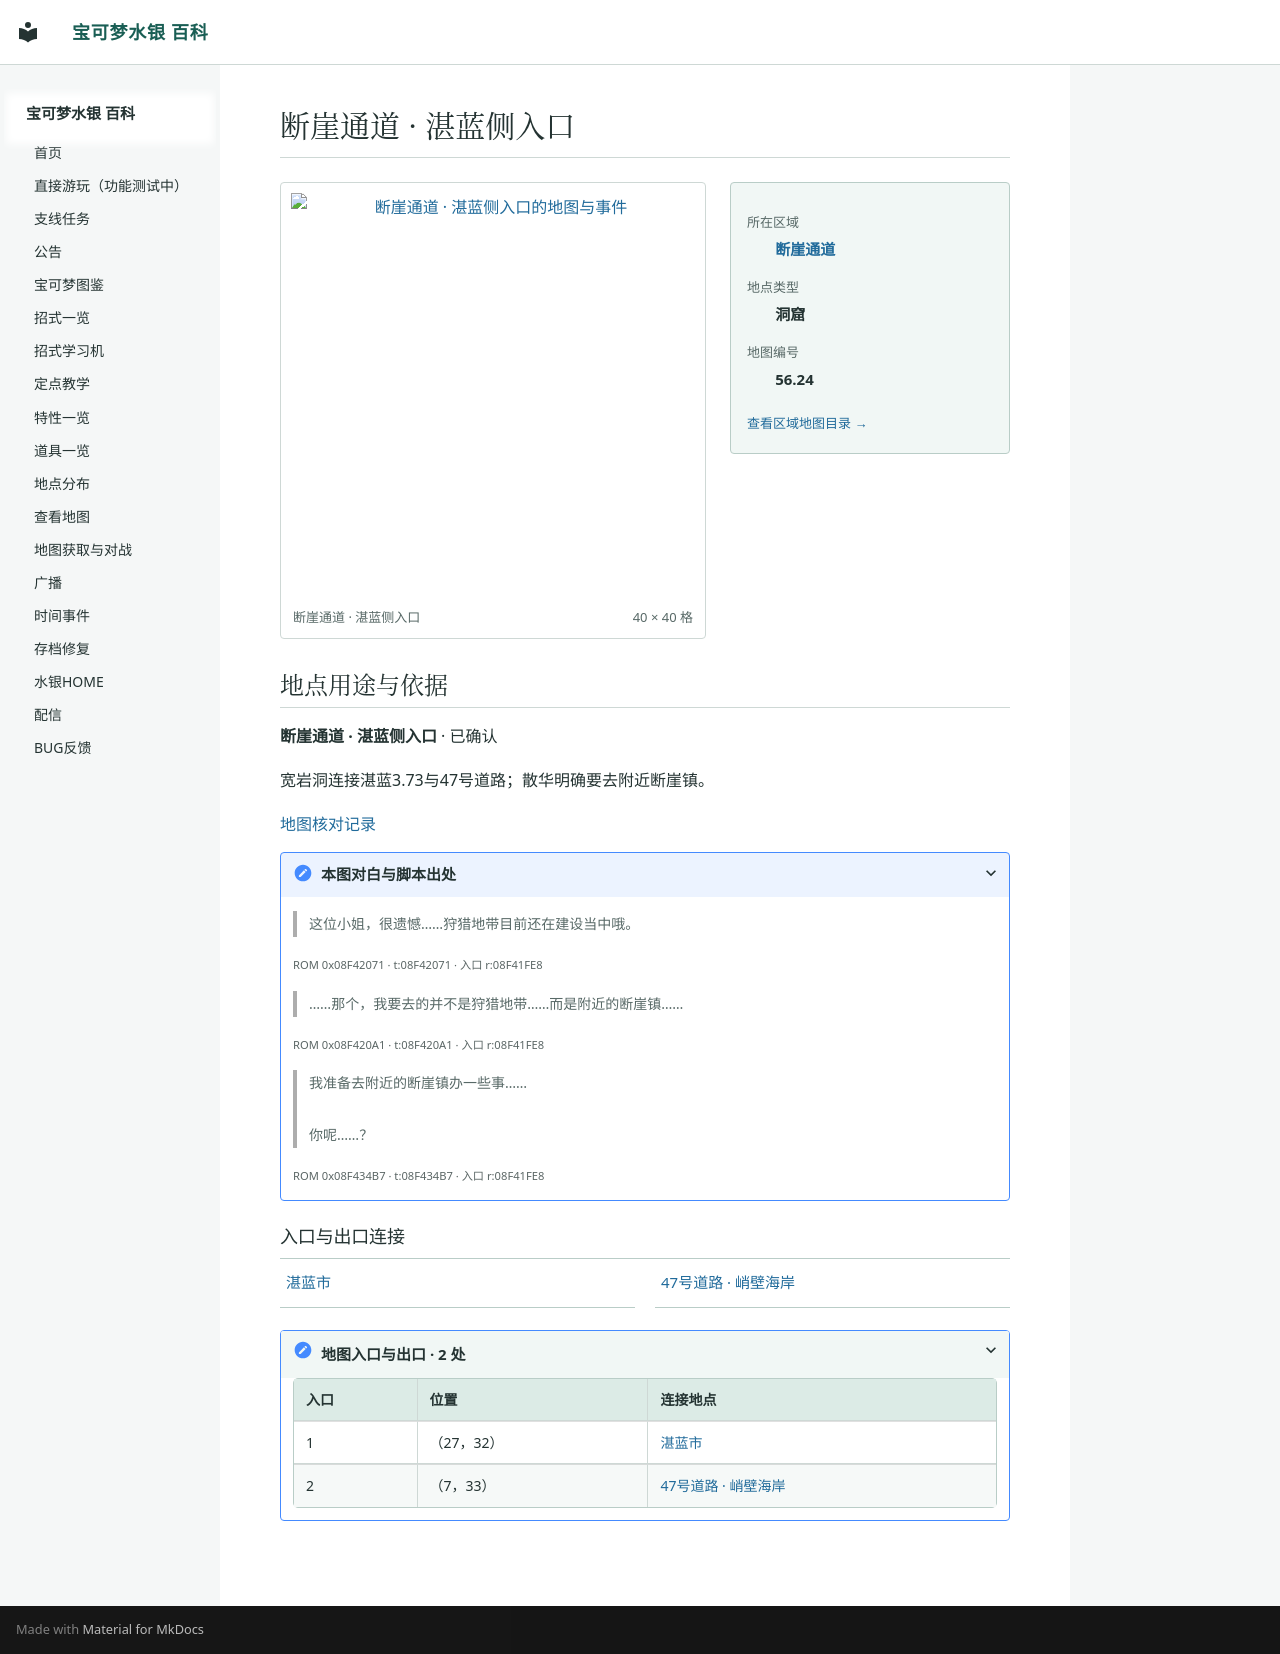

repository: Sum-Light/azoth-wiki · page: locations/map_56_24/index.html · generator: mkdocs

# 断崖通道 · 湛蓝侧入口

<!-- location-atlas:start -->

<div class="loc-profile" data-location-map="56.24">
<div class="loc-profile-layout">
<div class="loc-main-map">
<a class="loc-image-link" href="../../locations/atlas/maps/map_56_24.png" target="_blank" rel="noopener">
<img src="../../locations/atlas/maps/map_56_24.png" alt="断崖通道 · 湛蓝侧入口的地图与事件" loading="lazy" width="640" height="640"></a>
<div class="loc-map-caption"><span>断崖通道 · 湛蓝侧入口</span><span>40 × 40 格</span></div>
</div>
<aside class="loc-facts">
<dl><dt>所在区域</dt><dd><a href="../atlas/?sec=198">断崖通道</a></dd><dt>地点类型</dt><dd>洞窟</dd><dt>地图编号</dt><dd>56.24</dd></dl>
<a class="loc-atlas-return" href="../atlas/?sec=198">查看区域地图目录 &rarr;</a>
</aside>
</div>
<section class="loc-identity" aria-labelledby="map-identity">
<h2 id="map-identity">地点用途与依据</h2>
<p><strong>断崖通道 · 湛蓝侧入口</strong> · 已确认</p>
<p>宽岩洞连接湛蓝3.73与47号道路；散华明确要去附近断崖镇。</p>
<a href="../map_review/">地图核对记录</a>
<details><summary>本图对白与脚本出处</summary>
<blockquote><p>这位小姐，很遗憾……狩猎地带目前还在建设当中哦。</p></blockquote>
<p><small>ROM 0x08F42071 · t:08F42071 · 入口 r:08F41FE8</small></p>
<blockquote><p>……那个，我要去的并不是狩猎地带……而是附近的断崖镇……</p></blockquote>
<p><small>ROM 0x08F420A1 · t:08F420A1 · 入口 r:08F41FE8</small></p>
<blockquote><p>我准备去附近的断崖镇办一些事……<br><br>你呢……？</p></blockquote>
<p><small>ROM 0x08F434B7 · t:08F434B7 · 入口 r:08F41FE8</small></p>
</details>
</section>
<h3>入口与出口连接</h3>
<nav class="loc-neighbors" aria-label="出入口连接地点">
<div><a href="../map_3_73/">湛蓝市</a></div>
<div><a href="../map_56_25/">47号道路 · 峭壁海岸</a></div>
</nav>
<details class="loc-entrances"><summary>地图入口与出口 · 2 处</summary>
<div class="loc-table-scroll"><table><thead><tr><th>入口</th><th>位置</th><th>连接地点</th></tr></thead><tbody>
<tr><td>1</td><td>（27，32）</td><td><a href="../map_3_73/">湛蓝市</a></td></tr>
<tr><td>2</td><td>（7，33）</td><td><a href="../map_56_25/">47号道路 · 峭壁海岸</a></td></tr>
</tbody></table></div></details>
</div>

<!-- location-atlas:end -->
